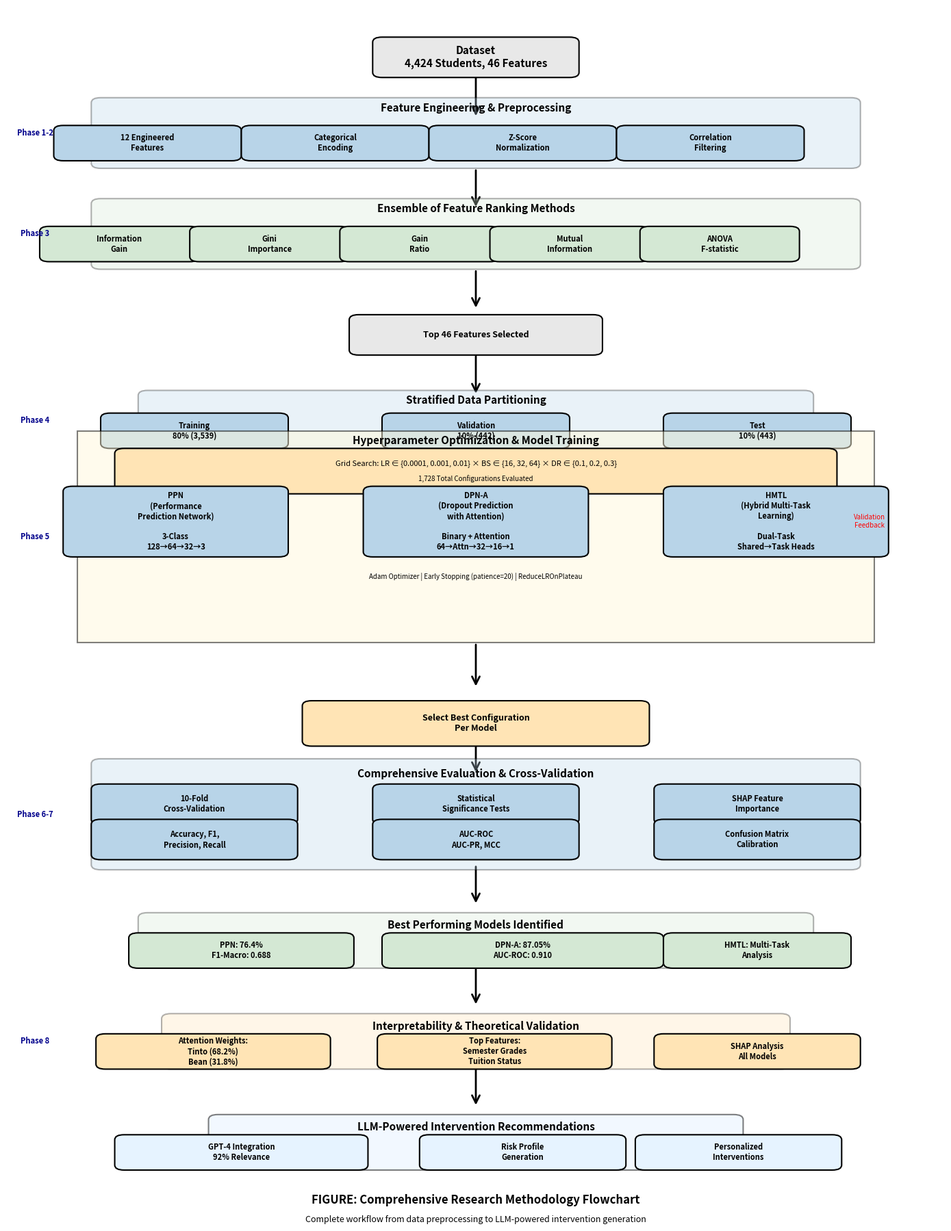
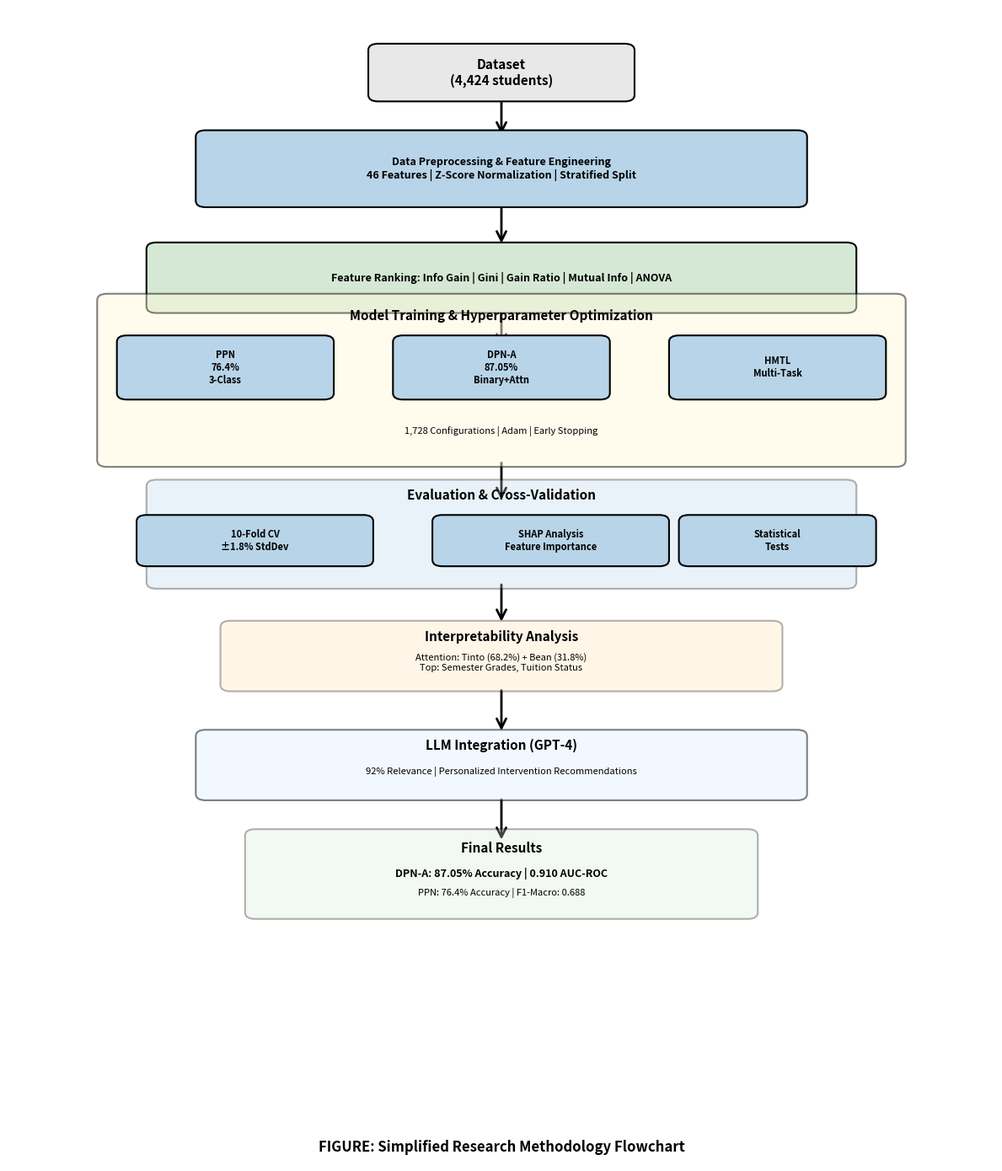

These charts were generated, in order, by the following Python code:
"""
Advanced Methodology Flowchart Generator for Thesis
Creates a professional flowchart showing the complete research methodology
Similar to adaptive feature selection algorithm (AFSA) style
"""

import matplotlib.pyplot as plt
import matplotlib.patches as mpatches
from matplotlib.patches import FancyBboxPatch, FancyArrowPatch, Rectangle
import numpy as np

# Set up the figure
fig, ax = plt.subplots(1, 1, figsize=(14, 18))
ax.set_xlim(0, 10)
ax.set_ylim(0, 24)
ax.axis('off')

# Color scheme (matching the example flowchart)
color_dataset = '#E8E8E8'  # Light gray
color_process = '#B8D4E8'  # Light blue
color_decision = '#FFE4B5'  # Light orange
color_ensemble = '#D4E8D4'  # Light green

# Font sizes
fs_title = 11
fs_text = 9
fs_small = 8

# Helper function to create boxes
def create_box(ax, x, y, width, height, text, color, fontsize=9, style='round', alpha=1.0):
    if style == 'round':
        box = FancyBboxPatch((x-width/2, y-height/2), width, height,
                            boxstyle="round,pad=0.1", 
                            facecolor=color, edgecolor='black', linewidth=1.5, alpha=alpha)
    else:
        box = Rectangle((x-width/2, y-height/2), width, height,
                       facecolor=color, edgecolor='black', linewidth=1.5, alpha=alpha)
    ax.add_patch(box)
    ax.text(x, y, text, ha='center', va='center', fontsize=fontsize, weight='bold', wrap=True)

def create_arrow(ax, x1, y1, x2, y2, style='->', color='black', linewidth=2):
    arrow = FancyArrowPatch((x1, y1), (x2, y2),
                          arrowstyle=style, color=color, linewidth=linewidth,
                          mutation_scale=20, zorder=0)
    ax.add_patch(arrow)

def create_text(ax, x, y, text, fontsize=8, weight='normal', color='black'):
    ax.text(x, y, text, ha='center', va='center', fontsize=fontsize, weight=weight, color=color)

# ============================================================================
# FLOWCHART CONSTRUCTION
# ============================================================================

# 1. DATASET (Top)
y_pos = 23
create_box(ax, 5, y_pos, 2, 0.6, 'Dataset\n4,424 Students, 46 Features', color_dataset, fs_title)
create_arrow(ax, 5, y_pos-0.3, 5, y_pos-1.2)

# 2. FEATURE ENGINEERING & PREPROCESSING
y_pos = 21.5
create_box(ax, 5, y_pos, 8, 1.2, '', color_process, fs_text, alpha=0.3)
create_text(ax, 5, y_pos+0.5, 'Feature Engineering & Preprocessing', fs_title, 'bold')

# Individual preprocessing steps
steps_y = y_pos - 0.2
create_box(ax, 1.5, steps_y, 1.8, 0.5, '12 Engineered\nFeatures', color_process, fs_small)
create_box(ax, 3.5, steps_y, 1.8, 0.5, 'Categorical\nEncoding', color_process, fs_small)
create_box(ax, 5.5, steps_y, 1.8, 0.5, 'Z-Score\nNormalization', color_process, fs_small)
create_box(ax, 7.5, steps_y, 1.8, 0.5, 'Correlation\nFiltering', color_process, fs_small)

create_arrow(ax, 5, y_pos-0.7, 5, y_pos-1.5)

# 3. FEATURE RANKING METHODS
y_pos = 19.5
create_box(ax, 5, y_pos, 8, 1.2, '', color_ensemble, fs_text, alpha=0.3)
create_text(ax, 5, y_pos+0.5, 'Ensemble of Feature Ranking Methods', fs_title, 'bold')

ranking_y = y_pos - 0.2
create_box(ax, 1.2, ranking_y, 1.5, 0.5, 'Information\nGain', color_ensemble, fs_small)
create_box(ax, 2.8, ranking_y, 1.5, 0.5, 'Gini\nImportance', color_ensemble, fs_small)
create_box(ax, 4.4, ranking_y, 1.5, 0.5, 'Gain\nRatio', color_ensemble, fs_small)
create_box(ax, 6.0, ranking_y, 1.5, 0.5, 'Mutual\nInformation', color_ensemble, fs_small)
create_box(ax, 7.6, ranking_y, 1.5, 0.5, 'ANOVA\nF-statistic', color_ensemble, fs_small)

create_arrow(ax, 5, y_pos-0.7, 5, y_pos-1.5)

# 4. RANKED FEATURES
y_pos = 17.5
create_box(ax, 5, y_pos, 2.5, 0.6, 'Top 46 Features Selected', color_dataset, fs_text)
create_arrow(ax, 5, y_pos-0.3, 5, y_pos-1.2)

# 5. DATA PARTITIONING
y_pos = 15.8
create_box(ax, 5, y_pos, 7, 1.0, '', color_process, fs_text, alpha=0.3)
create_text(ax, 5, y_pos+0.4, 'Stratified Data Partitioning', fs_title, 'bold')

partition_y = y_pos - 0.2
create_box(ax, 2.0, partition_y, 1.8, 0.5, 'Training\n80% (3,539)', color_process, fs_small)
create_box(ax, 5.0, partition_y, 1.8, 0.5, 'Validation\n10% (442)', color_process, fs_small)
create_box(ax, 8.0, partition_y, 1.8, 0.5, 'Test\n10% (443)', color_process, fs_small)

create_arrow(ax, 5, y_pos-0.6, 5, y_pos-1.4)

# 6. HYPERPARAMETER OPTIMIZATION LOOP
y_pos = 13.5
# Large box for the optimization loop
create_box(ax, 5, y_pos, 8.5, 4.2, '', '#FFF8DC', fs_text, alpha=0.5, style='box')
create_text(ax, 5, y_pos+1.9, 'Hyperparameter Optimization & Model Training', fs_title, 'bold')

# Grid Search Configuration
grid_y = y_pos + 1.3
create_box(ax, 5, grid_y, 7.5, 0.7, '', color_decision, fs_small)
create_text(ax, 5, grid_y+0.15, 'Grid Search: LR ∈ {0.0001, 0.001, 0.01} × BS ∈ {16, 32, 64} × DR ∈ {0.1, 0.2, 0.3}', fs_small, 'normal')
create_text(ax, 5, grid_y-0.15, '1,728 Total Configurations Evaluated', fs_small-1, 'normal')

# Three model architectures
models_y = y_pos + 0.3
create_box(ax, 1.8, models_y, 2.2, 1.2, 'PPN\n(Performance\nPrediction Network)\n\n3-Class\n128→64→32→3', color_process, fs_small)
create_box(ax, 5.0, models_y, 2.2, 1.2, 'DPN-A\n(Dropout Prediction\nwith Attention)\n\nBinary + Attention\n64→Attn→32→16→1', color_process, fs_small)
create_box(ax, 8.2, models_y, 2.2, 1.2, 'HMTL\n(Hybrid Multi-Task\nLearning)\n\nDual-Task\nShared→Task Heads', color_process, fs_small)

# Training parameters
train_y = y_pos - 0.8
create_text(ax, 5, train_y, 'Adam Optimizer | Early Stopping (patience=20) | ReduceLROnPlateau', fs_small-1, 'normal')

# Validation feedback
create_arrow(ax, 8.5, models_y-0.6, 8.5, grid_y-0.4, style='->', color='red', linewidth=1.5)
create_text(ax, 9.2, models_y, 'Validation\nFeedback', fs_small-1, 'normal', 'red')

create_arrow(ax, 5, y_pos-2.1, 5, y_pos-3.0)

# 7. BEST MODEL SELECTION
y_pos = 9.8
create_box(ax, 5, y_pos, 3.5, 0.7, 'Select Best Configuration\nPer Model', color_decision, fs_text)
create_arrow(ax, 5, y_pos-0.35, 5, y_pos-1.0)

# 8. EVALUATION & CROSS-VALIDATION
y_pos = 8.0
create_box(ax, 5, y_pos, 8, 2.0, '', color_process, fs_text, alpha=0.3)
create_text(ax, 5, y_pos+0.8, 'Comprehensive Evaluation & Cross-Validation', fs_title, 'bold')

eval_y1 = y_pos + 0.2
create_box(ax, 2.0, eval_y1, 2.0, 0.6, '10-Fold\nCross-Validation', color_process, fs_small)
create_box(ax, 5.0, eval_y1, 2.0, 0.6, 'Statistical\nSignificance Tests', color_process, fs_small)
create_box(ax, 8.0, eval_y1, 2.0, 0.6, 'SHAP Feature\nImportance', color_process, fs_small)

eval_y2 = y_pos - 0.5
create_box(ax, 2.0, eval_y2, 2.0, 0.6, 'Accuracy, F1,\nPrecision, Recall', color_process, fs_small)
create_box(ax, 5.0, eval_y2, 2.0, 0.6, 'AUC-ROC\nAUC-PR, MCC', color_process, fs_small)
create_box(ax, 8.0, eval_y2, 2.0, 0.6, 'Confusion Matrix\nCalibration', color_process, fs_small)

create_arrow(ax, 5, y_pos-1.0, 5, y_pos-1.8)

# 9. BEST PERFORMING MODELS
y_pos = 5.5
create_box(ax, 5, y_pos, 7, 0.9, '', color_ensemble, fs_text, alpha=0.3)
create_text(ax, 5, y_pos+0.3, 'Best Performing Models Identified', fs_title, 'bold')

best_y = y_pos - 0.2
create_box(ax, 2.5, best_y, 2.2, 0.5, 'PPN: 76.4%\nF1-Macro: 0.688', color_ensemble, fs_small)
create_box(ax, 5.5, best_y, 2.8, 0.5, 'DPN-A: 87.05%\nAUC-ROC: 0.910', color_ensemble, fs_small)
create_box(ax, 8.0, best_y, 1.8, 0.5, 'HMTL: Multi-Task\nAnalysis', color_ensemble, fs_small)

create_arrow(ax, 5, y_pos-0.5, 5, y_pos-1.3)

# 10. INTERPRETABILITY ANALYSIS
y_pos = 3.5
create_box(ax, 5, y_pos, 6.5, 0.9, '', color_decision, fs_text, alpha=0.3)
create_text(ax, 5, y_pos+0.3, 'Interpretability & Theoretical Validation', fs_title, 'bold')

interp_y = y_pos - 0.2
create_box(ax, 2.2, interp_y, 2.3, 0.5, 'Attention Weights:\nTinto (68.2%)\nBean (31.8%)', color_decision, fs_small)
create_box(ax, 5.2, interp_y, 2.3, 0.5, 'Top Features:\nSemester Grades\nTuition Status', color_decision, fs_small)
create_box(ax, 8.0, interp_y, 2.0, 0.5, 'SHAP Analysis\nAll Models', color_decision, fs_small)

create_arrow(ax, 5, y_pos-0.5, 5, y_pos-1.3)

# 11. LLM INTEGRATION
y_pos = 1.5
create_box(ax, 5, y_pos, 5.5, 0.9, '', '#E6F3FF', fs_text, alpha=0.5)
create_text(ax, 5, y_pos+0.3, 'LLM-Powered Intervention Recommendations', fs_title, 'bold')

llm_y = y_pos - 0.2
create_box(ax, 2.5, llm_y, 2.5, 0.5, 'GPT-4 Integration\n92% Relevance', '#E6F3FF', fs_small)
create_box(ax, 5.5, llm_y, 2.0, 0.5, 'Risk Profile\nGeneration', '#E6F3FF', fs_small)
create_box(ax, 7.8, llm_y, 2.0, 0.5, 'Personalized\nInterventions', '#E6F3FF', fs_small)

# Add side annotations
create_text(ax, 0.3, 21.5, 'Phase 1-2', fs_small, 'bold', 'darkblue')
create_text(ax, 0.3, 19.5, 'Phase 3', fs_small, 'bold', 'darkblue')
create_text(ax, 0.3, 15.8, 'Phase 4', fs_small, 'bold', 'darkblue')
create_text(ax, 0.3, 13.5, 'Phase 5', fs_small, 'bold', 'darkblue')
create_text(ax, 0.3, 8.0, 'Phase 6-7', fs_small, 'bold', 'darkblue')
create_text(ax, 0.3, 3.5, 'Phase 8', fs_small, 'bold', 'darkblue')

# Add title at bottom
fig.text(0.5, 0.02, 'FIGURE: Comprehensive Research Methodology Flowchart', 
         ha='center', fontsize=12, weight='bold')
fig.text(0.5, 0.005, 'Complete workflow from data preprocessing to LLM-powered intervention generation', 
         ha='center', fontsize=9, style='italic')

plt.tight_layout()
plt.savefig('methodology_flowchart_advanced.png', dpi=300, bbox_inches='tight', facecolor='white')
print("✅ Advanced methodology flowchart saved as 'methodology_flowchart_advanced.png'")
plt.close()

# ============================================================================
# CREATE SIMPLIFIED VERSION AS WELL
# ============================================================================

fig2, ax2 = plt.subplots(1, 1, figsize=(12, 14))
ax2.set_xlim(0, 10)
ax2.set_ylim(0, 18)
ax2.axis('off')

# Simplified flowchart
y = 17
create_box(ax2, 5, y, 2.5, 0.7, 'Dataset\n(4,424 students)', color_dataset, fs_title)
create_arrow(ax2, 5, y-0.35, 5, y-1.0)

y = 15.5
create_box(ax2, 5, y, 6, 1.0, 'Data Preprocessing & Feature Engineering\n46 Features | Z-Score Normalization | Stratified Split', color_process, fs_text)
create_arrow(ax2, 5, y-0.5, 5, y-1.2)

y = 13.8
create_box(ax2, 5, y, 7, 0.9, 'Feature Ranking: Info Gain | Gini | Gain Ratio | Mutual Info | ANOVA', color_ensemble, fs_text)
create_arrow(ax2, 5, y-0.45, 5, y-1.1)

y = 12.2
create_box(ax2, 5, y, 8, 2.5, '', '#FFF8DC', fs_text, alpha=0.5)
create_text(ax2, 5, y+1.0, 'Model Training & Hyperparameter Optimization', fs_title, 'bold')
create_box(ax2, 2.2, y+0.2, 2.0, 0.8, 'PPN\n76.4%\n3-Class', color_process, fs_small)
create_box(ax2, 5.0, y+0.2, 2.0, 0.8, 'DPN-A\n87.05%\nBinary+Attn', color_process, fs_small)
create_box(ax2, 7.8, y+0.2, 2.0, 0.8, 'HMTL\nMulti-Task', color_process, fs_small)
create_text(ax2, 5, y-0.8, '1,728 Configurations | Adam | Early Stopping', fs_small)
create_arrow(ax2, 5, y-1.25, 5, y-1.9)

y = 9.8
create_box(ax2, 5, y, 7, 1.5, '', color_process, fs_text, alpha=0.3)
create_text(ax2, 5, y+0.6, 'Evaluation & Cross-Validation', fs_title, 'bold')
create_box(ax2, 2.5, y-0.1, 2.2, 0.6, '10-Fold CV\n±1.8% StdDev', color_process, fs_small)
create_box(ax2, 5.5, y-0.1, 2.2, 0.6, 'SHAP Analysis\nFeature Importance', color_process, fs_small)
create_box(ax2, 7.8, y-0.1, 1.8, 0.6, 'Statistical\nTests', color_process, fs_small)
create_arrow(ax2, 5, y-0.75, 5, y-1.4)

y = 7.9
create_box(ax2, 5, y, 5.5, 0.9, '', color_decision, fs_text, alpha=0.3)
create_text(ax2, 5, y+0.3, 'Interpretability Analysis', fs_title, 'bold')
create_text(ax2, 5, y-0.1, 'Attention: Tinto (68.2%) + Bean (31.8%)\nTop: Semester Grades, Tuition Status', fs_small)
create_arrow(ax2, 5, y-0.5, 5, y-1.2)

y = 6.2
create_box(ax2, 5, y, 6, 0.9, '', '#E6F3FF', fs_text, alpha=0.5)
create_text(ax2, 5, y+0.3, 'LLM Integration (GPT-4)', fs_title, 'bold')
create_text(ax2, 5, y-0.1, '92% Relevance | Personalized Intervention Recommendations', fs_small)
create_arrow(ax2, 5, y-0.5, 5, y-1.2)

y = 4.5
create_box(ax2, 5, y, 5, 1.2, '', color_ensemble, fs_text, alpha=0.3)
create_text(ax2, 5, y+0.4, 'Final Results', fs_title, 'bold')
create_text(ax2, 5, y-0.0, 'DPN-A: 87.05% Accuracy | 0.910 AUC-ROC', fs_text, 'bold')
create_text(ax2, 5, y-0.3, 'PPN: 76.4% Accuracy | F1-Macro: 0.688', fs_small)

fig2.text(0.5, 0.02, 'FIGURE: Simplified Research Methodology Flowchart', 
         ha='center', fontsize=12, weight='bold')

plt.tight_layout()
plt.savefig('methodology_flowchart_simple.png', dpi=300, bbox_inches='tight', facecolor='white')
print("✅ Simplified methodology flowchart saved as 'methodology_flowchart_simple.png'")
plt.close()

print("\n" + "="*60)
print("FLOWCHARTS GENERATED SUCCESSFULLY!")
print("="*60)
print("\n📁 Files created:")
print("  1. methodology_flowchart_advanced.png - Detailed flowchart (14x18 inches)")
print("  2. methodology_flowchart_simple.png - Simplified version (12x14 inches)")
print("\n✨ Both flowcharts are publication-quality (300 DPI)")
print("📋 Ready to insert into your thesis LaTeX document")
print("\n💡 To include in LaTeX, add:")
print("   \\begin{figure}[h]")
print("   \\centering")
print("   \\includegraphics[width=0.95\\textwidth]{methodology_flowchart_advanced.png}")
print("   \\caption{Comprehensive Research Methodology Flowchart}")
print("   \\end{figure}")
